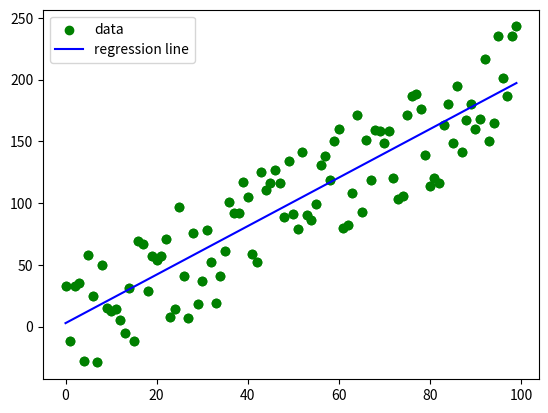

Source code (Python):
# numpy and matplotlib modules should be installed
# necessary imports

import numpy as np                #for numpy arrays
from statistics import mean       #to get mean values of arrays
import matplotlib.pyplot as plt   #for plotting
import random                     #for generating a random data

#function to create a random dataset of 'n' data

def dataset(n, varience, step = 1, correlation = False):
    xs = [i for i in range(n)]
    val = 1
    ys = []
    for i in range(n):
        y = val + random.randrange(-varience, varience)
        ys.append(y)
        if correlation and correlation=='positive':
            val += step
        elif correlation and correlation=='negative':
            val -= step
    return np.array(xs, dtype=np.float64), np.array(ys, dtype=np.float64)
  
xs, ys = dataset(100, 50, step=2, correlation='positive')

# plotting the generated data

plt.scatter(xs, ys, color='g')
plt.show()

# Function to calculate best fit slope and intercept of the given data

def best_fit_slope_intercept(x, y):
    m = ((mean(x)*mean(y)) - mean(x*y)) / ((mean(x)**2) - mean(x*x))
    b = mean(y) - (m * mean(x))
    return m,b
  
m, b = best_fit_slope_intercept(xs, ys)
print('best fit slope = ',m,'\nintercept = ',b)

regression_line = [m*i+b for i in xs]

#plotting regression line along with data

plt.scatter(xs, ys, color='g', label='data')
plt.plot(xs, regression_line, color='b', label='regression line')
plt.legend()
plt.show()
